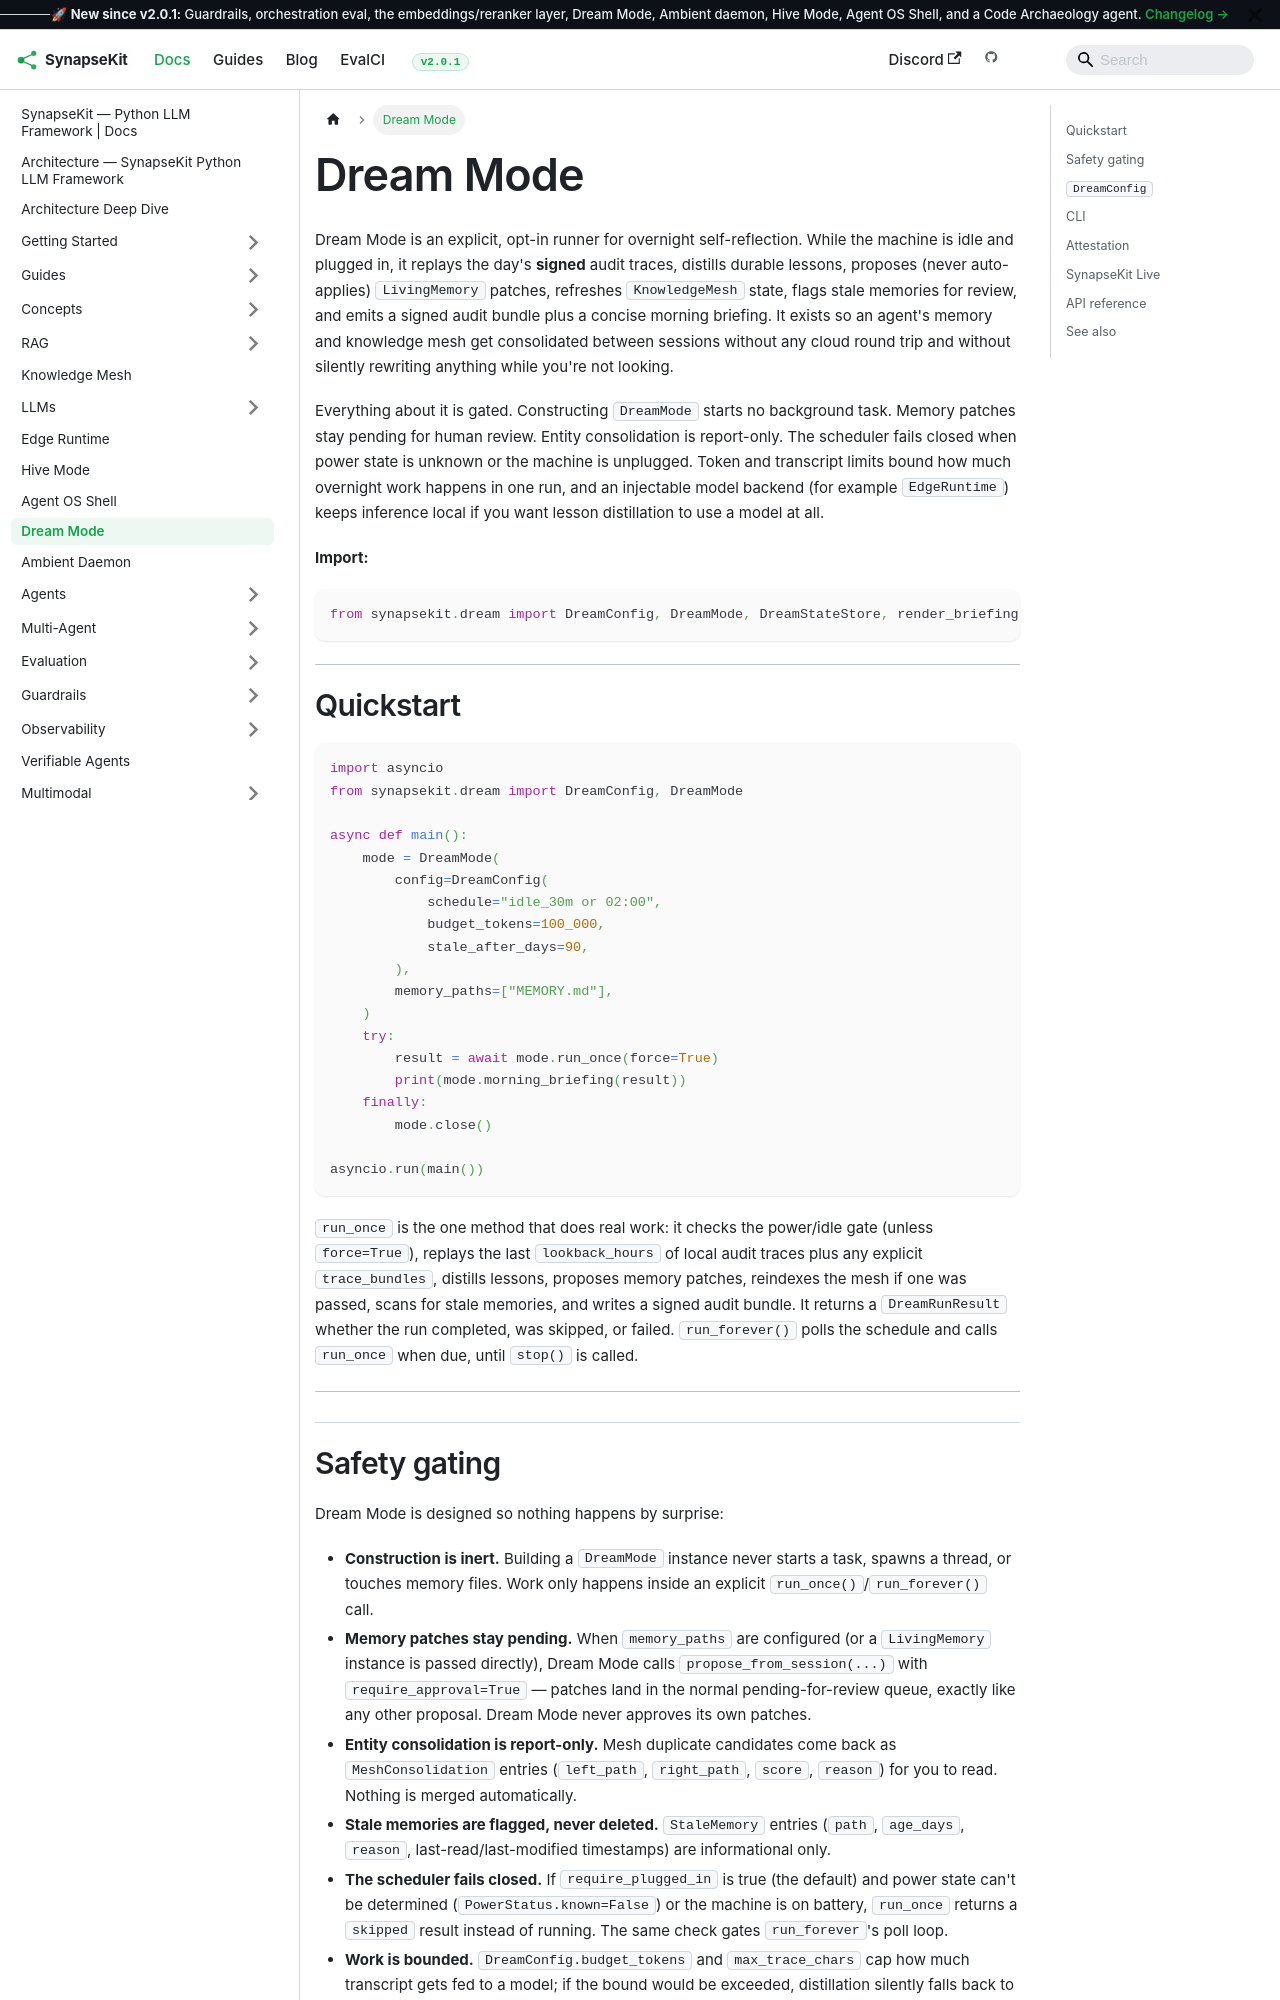

repository: SynapseKit/synapsekit-docs · page: docs/dream/index.html · generator: docusaurus

---
sidebar_position: 1
title: "Dream Mode — Local-First Overnight Self-Reflection"
description: "Opt-in overnight runner that replays signed audit traces, distills lessons, proposes memory patches for review, and emits a signed briefing."
---

# Dream Mode

Dream Mode is an explicit, opt-in runner for overnight self-reflection. While the machine is idle and plugged in, it replays the day's **signed** audit traces, distills durable lessons, proposes (never auto-applies) `LivingMemory` patches, refreshes `KnowledgeMesh` state, flags stale memories for review, and emits a signed audit bundle plus a concise morning briefing. It exists so an agent's memory and knowledge mesh get consolidated between sessions without any cloud round trip and without silently rewriting anything while you're not looking.

Everything about it is gated. Constructing `DreamMode` starts no background task. Memory patches stay pending for human review. Entity consolidation is report-only. The scheduler fails closed when power state is unknown or the machine is unplugged. Token and transcript limits bound how much overnight work happens in one run, and an injectable model backend (for example `EdgeRuntime`) keeps inference local if you want lesson distillation to use a model at all.

**Import:**
```python
from synapsekit.dream import DreamConfig, DreamMode, DreamStateStore, render_briefing
```

---

## Quickstart

```python
import asyncio
from synapsekit.dream import DreamConfig, DreamMode

async def main():
    mode = DreamMode(
        config=DreamConfig(
            schedule="idle_30m or 02:00",
            budget_tokens=100_000,
            stale_after_days=90,
        ),
        memory_paths=["MEMORY.md"],
    )
    try:
        result = await mode.run_once(force=True)
        print(mode.morning_briefing(result))
    finally:
        mode.close()

asyncio.run(main())
```

`run_once` is the one method that does real work: it checks the power/idle gate (unless `force=True`), replays the last `lookback_hours` of local audit traces plus any explicit `trace_bundles`, distills lessons, proposes memory patches, reindexes the mesh if one was passed, scans for stale memories, and writes a signed audit bundle. It returns a `DreamRunResult` whether the run completed, was skipped, or failed. `run_forever()` polls the schedule and calls `run_once` when due, until `stop()` is called.

---
